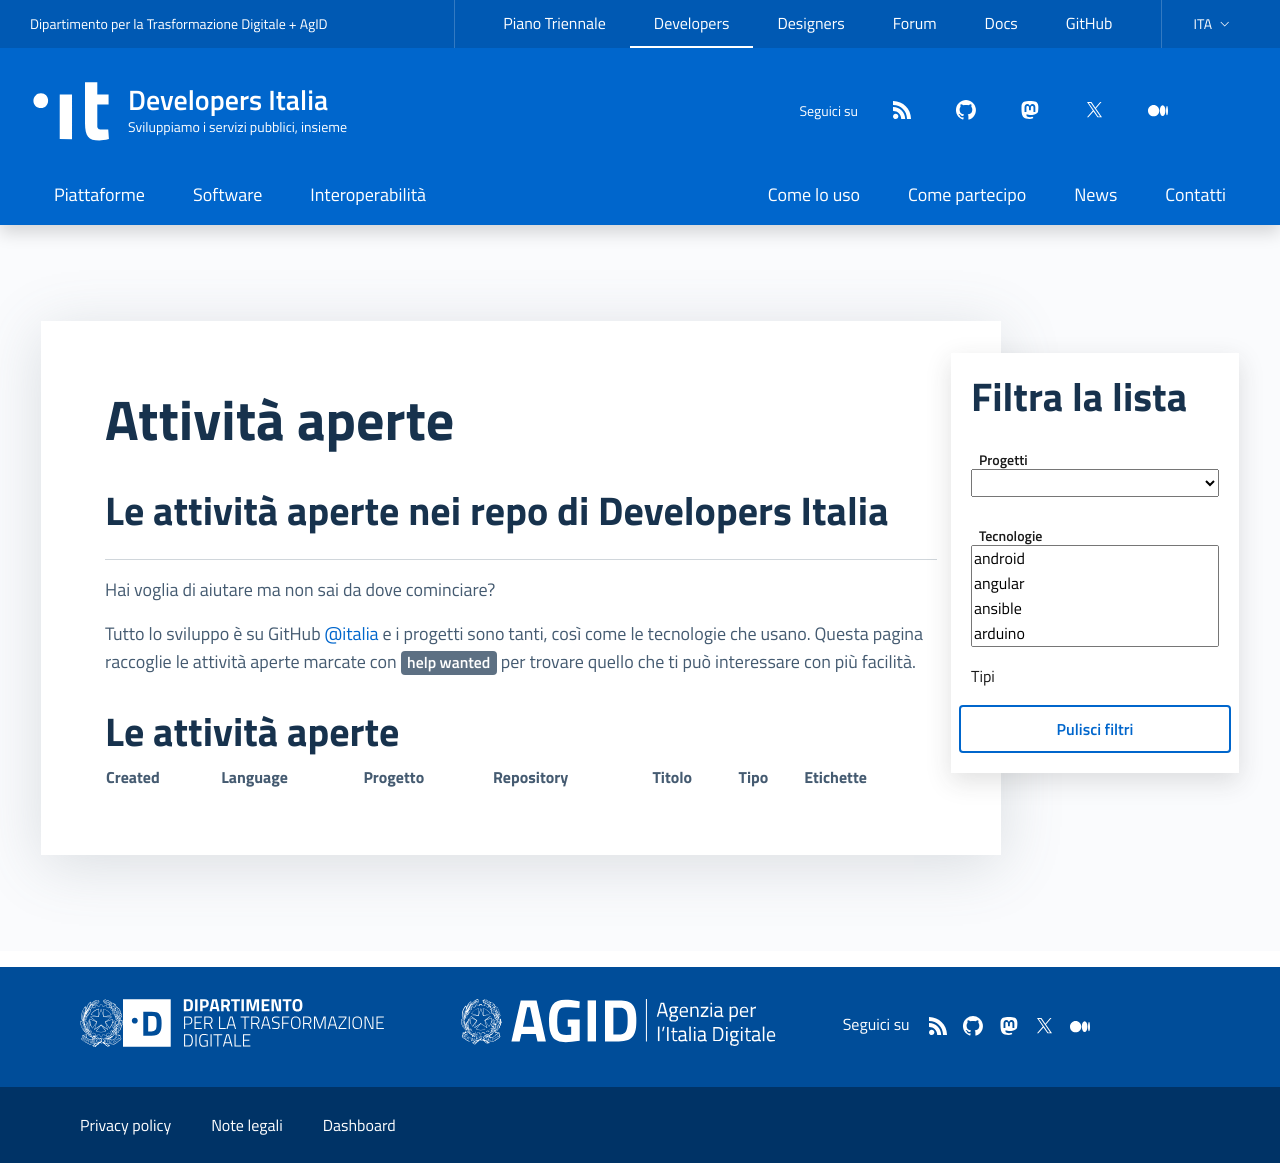

repository: italia/developers.italia.it · page: it/attivita.html · generator: jekyll

---
title: Attività aperte
subtitle: Le attività aperte nei repo di Developers Italia
lang: it
ref:
  en: /en/issues
layout: github-issues
---

Hai voglia di aiutare ma non sai da dove cominciare?

Tutto lo sviluppo è su GitHub
[@italia](https://github.com/italia "Italia su Github") e
i progetti sono tanti, così come le tecnologie che usano.
Questa pagina raccoglie le attività aperte marcate con
<span class="badge bg-secondary">help wanted</span>
per trovare quello che ti può interessare con più facilità.

{:.u-textWeight-400 .u-margin-top-l }

## Le attività aperte
